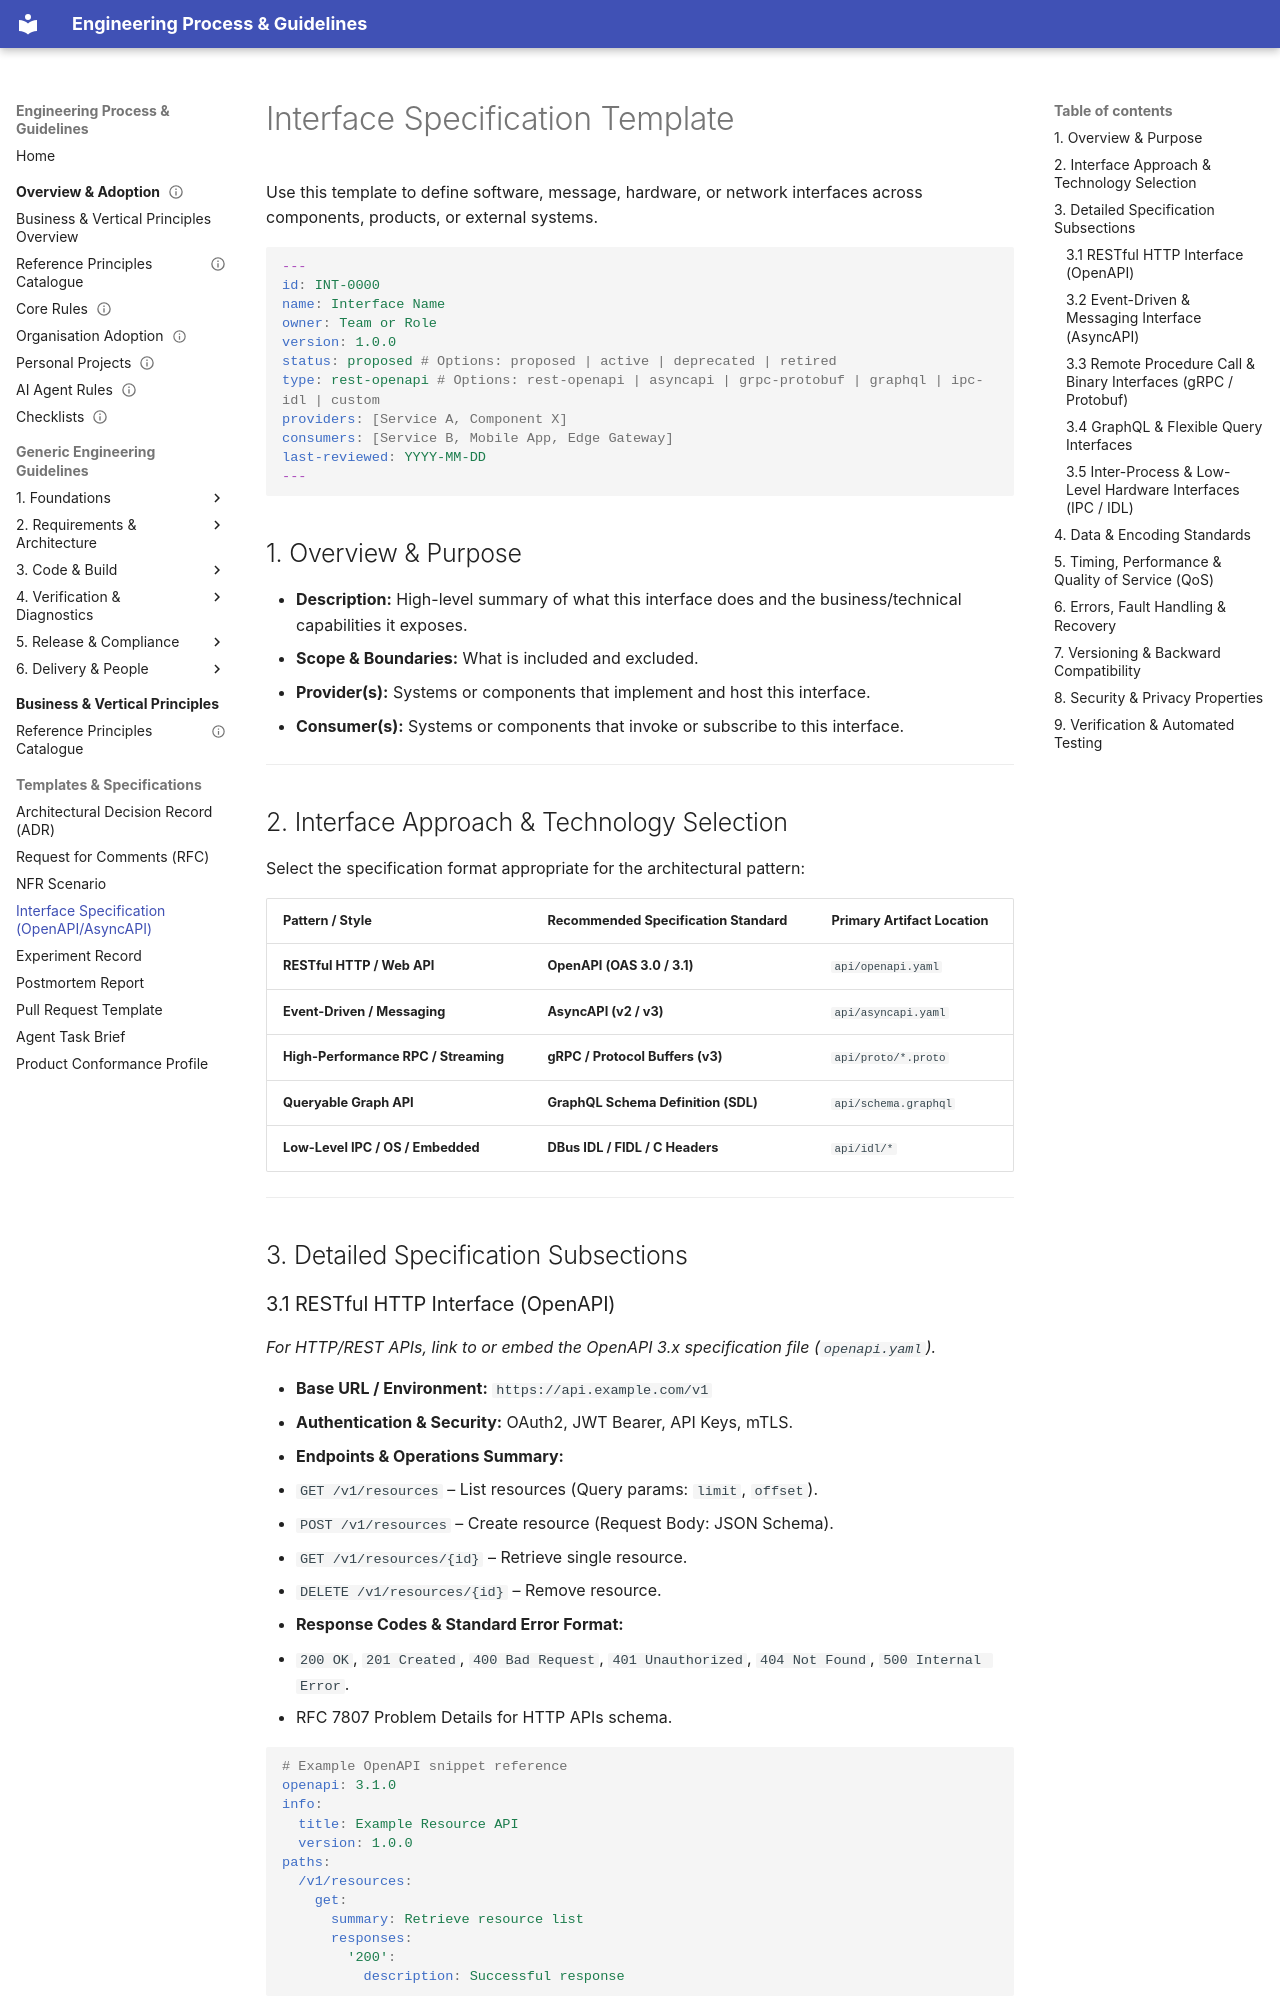

repository: markbac/EngineeringProcess · page: templates-reference/interface-specification/index.html · generator: mkdocs

# Interface Specification Template

Use this template to define software, message, hardware, or network interfaces across components, products, or external systems.

```yaml
---
id: INT-0000
name: Interface Name
owner: Team or Role
version: 1.0.0
status: proposed # Options: proposed | active | deprecated | retired
type: rest-openapi # Options: rest-openapi | asyncapi | grpc-protobuf | graphql | ipc-idl | custom
providers: [Service A, Component X]
consumers: [Service B, Mobile App, Edge Gateway]
last-reviewed: YYYY-MM-DD
---
```

## 1. Overview & Purpose

- **Description:** High-level summary of what this interface does and the business/technical capabilities it exposes.
- **Scope & Boundaries:** What is included and excluded.
- **Provider(s):** Systems or components that implement and host this interface.
- **Consumer(s):** Systems or components that invoke or subscribe to this interface.

---

## 2. Interface Approach & Technology Selection

Select the specification format appropriate for the architectural pattern:

| Pattern / Style | Recommended Specification Standard | Primary Artifact Location |
|---|---|---|
| **RESTful HTTP / Web API** | **OpenAPI (OAS 3.0 / 3.1)** | `api/openapi.yaml` |
| **Event-Driven / Messaging** | **AsyncAPI (v2 / v3)** | `api/asyncapi.yaml` |
| **High-Performance RPC / Streaming** | **gRPC / Protocol Buffers (v3)** | `api/proto/*.proto` |
| **Queryable Graph API** | **GraphQL Schema Definition (SDL)** | `api/schema.graphql` |
| **Low-Level IPC / OS / Embedded** | **DBus IDL / FIDL / C Headers** | `api/idl/*` |

---

## 3. Detailed Specification Subsections
